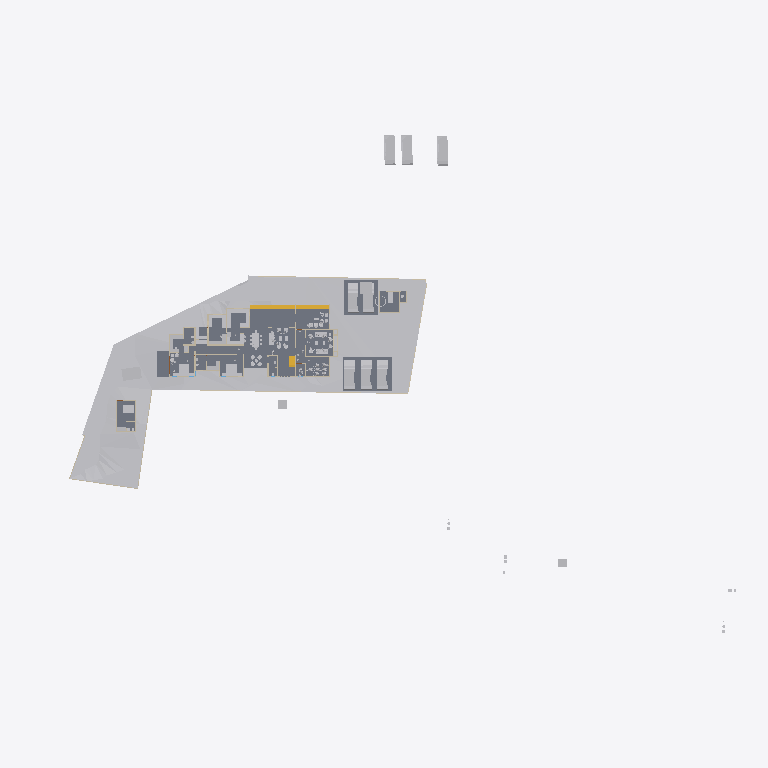
Plan cut of the same IFC building model at storey 'Roof' (level 0.00 m, cut at 1.40 m), seen from above with north up, elements coloured by IFC class: 39 other elements (light grey), 18 walls (beige), 7 slabs (grey), 3 stair flights (yellow). Cut surfaces are drawn darker.
Extent 123.3 m × 86.4 m × 18.0 m (x, y, z). Storeys (7): Road Level at 0.00 m; Concept at 0.00 m; Existing at 0.00 m; Roof at 0.00 m; Area at 0.00 m; GF at 0.45 m; FF at 3.75 m. Elements (403): 119 IfcWall, 100 IfcFurniture, 53 IfcBuildingElementProxy, 35 IfcDoor, 31 IfcSanitaryTerminal, 30 IfcWindow, 9 IfcSlab, 8 IfcVehicle, 6 IfcRoof, 5 IfcStairFlight, 2 IfcGeographicElement, 2 IfcRailing.

HEADER;
FILE_DESCRIPTION(('ViewDefinition[DesignTransferView]'),'2;1');
FILE_NAME('Jailani.ifc','2025-12-19T12:13:01+05:30',(''),(''),'IfcOpenShell 0.8.4','Bonsai 0.8.4','Nobody');
FILE_SCHEMA(('IFC4X3'));
ENDSEC;
DATA;
#1=IFCPROJECT('1rEyq$MlvDVO9q4X_6O_vh',$,'My Project',$,$,$,$,(#14,#26),#9);
#31=IFCSITE('2ymv4STDrDCBgdvlSnG91s',$,'My Site',$,$,#54,$,$,$,$,$,$,$,$);
#37=IFCBUILDING('0WCwdFWaT3fvN6dYFJV0G3',$,'My Building',$,$,#60,$,$,$,$,$,$);
#43=IFCBUILDINGSTOREY('3glIUxBxj019WI9WL2_LBp',$,'Road Level',$,$,#66,$,$,$,$);
#2091=IFCBUILDINGSTOREY('0gksAyAJzF1eVdNHxF82jx',$,'GF',$,$,#2111,$,$,$,$);
#9684=IFCBUILDINGSTOREY('0GW8AoQ6z9OfFkHNDnUrmB',$,'FF',$,$,#125450,$,$,$,$);
#36449=IFCBUILDINGSTOREY('08MXqDc890wx$ikiXcsfjl',$,'Concept',$,$,#36465,$,$,$,$);
#37612=IFCBUILDINGSTOREY('3FqJSqHaz8MQtwN4CzJUgT',$,'Existing',$,$,#37627,$,$,$,$);
#39460=IFCBUILDINGSTOREY('2$v9ldK6P2VucsJp$wo$TV',$,'Roof',$,$,#39475,$,$,$,$);
#119304=IFCBUILDINGSTOREY('0qBaI9Ey94591kdt6C2Jnr',$,'Area',$,$,#119319,$,$,$,$);
#1788=IFCGEOGRAPHICELEMENT('2G7_FUH1TFnfA2p0BceQCt',$,'Site',$,$,#100204,#1804,$,.TERRAIN.);
#4726=IFCSLAB('2FiUBYKgX14Ok5pfpzPww9',$,'Slab',$,$,#104282,#4737,$,$);
#44400=IFCGEOGRAPHICELEMENT('1ijp4spyP8GBGp3uN8hwYJ',$,'Grass',$,$,#44458,#44410,$,.VEGETATION.);
#100712=IFCSLAB('1DsvWWCbL7cANGjESzliI9',$,'Slab',$,$,#121449,#100733,$,$);
#127862=IFCSLAB('1QGmrYkAX2DRO2sXIAl9EC',$,'Slab',$,$,#127901,#127883,$,$);
#100672=IFCSLAB('0rsLiG2dbCD8BwexqTqqYU',$,'Slab',$,$,#121454,#100693,$,$);
#127812=IFCSLAB('2LNq2NdonAMex65z$Cs_1a',$,'Slab',$,$,#127861,#127833,$,$);
#119444=IFCSLAB('1HaPt$rVH898ahLpgi_hqp',$,'Slab',$,$,#121464,#119465,$,$);
#119404=IFCSLAB('1aZu1s_$9FNPL98$qgJvat',$,'Slab',$,$,#121459,#119425,$,$);
#40568=IFCVEHICLE('3YADKfQzbBmOkqjeAW8eZC',$,'Vehicle',$,$,#41076,#40581,$,$);
#40601=IFCVEHICLE('2n0InfZ3983xlP1tLNpSFe',$,'Vehicle',$,$,#41081,#40614,$,$);
#40247=IFCVEHICLE('1o80UYAPX4cRrso8iBSkYA',$,'Vehicle',$,$,#41071,#40260,$,$);
#41410=IFCVEHICLE('0vgVxzNb92ZxtGg52SdjXf',$,'Vehicle',$,$,#104123,#41423,$,$);
#42195=IFCVEHICLE('3MkhLELVLDs8uvUp6MaLNE',$,'Vehicle',$,$,#104128,#42208,$,$);
#41382=IFCVEHICLE('1IZ4nX7e53bPYukwIgWlwk',$,'Vehicle',$,$,#104118,#41395,$,$);
#103859=IFCVEHICLE('0Rj7kGn8PAKQhJ_nG_1K0p',$,'Vehicle',$,$,#104178,#103872,$,$);
#4239=IFCBUILDINGELEMENTPROXY('3q7lNd2p17oe3AMat8N37d',$,'Toilet 2',$,$,#81645,#4249,$,.COMPLEX.);
#82694=IFCVEHICLE('1WbX0ZaZv1EAj6UxZaEAuW',$,'Vehicle',$,$,#104133,#82707,$,$);
#117188=IFCSTAIRFLIGHT('28ZoyOiSz75w_lwgbpSsXK',$,'StairFlight',$,$,#117322,#117264,$,2,1,0.150000005960464,0.0900000035762787,$);
#4250=IFCBUILDINGELEMENTPROXY('3toYnKI0v7vRY5ZvUmLVDd',$,'Toilet1',$,$,#81650,#4260,$,.COMPLEX.);
#55484=IFCFURNITURE('3TkWbzkAX1QAVy26F4DON4',$,'Furniture',$,$,#116000,#55497,$,$);
#116897=IFCSTAIRFLIGHT('26dIN7ntT4SuqmzpxmP9Xh',$,'StairFlight',$,$,#117078,#116977,$,2,1,0.150000005960464,0.0900000035762787,.STRAIGHT.);
#48553=IFCFURNITURE('2Ze14ZEU9CiBG9_AhI5DIZ',$,'Furniture',$,$,#116005,#48562,$,$);
#55457=IFCFURNITURE('0V6hxvZwXE6hVLVUBmKQZG',$,'Furniture',$,$,#121093,#55466,$,$);
#101745=IFCFURNITURE('3hoLwjlaj1bx3MhQhdoDlQ',$,'Furniture',$,$,#102113,#101774,$,$);
#3370=IFCWALL('0xoPJC_XvDxeOzIZpSQWPO',$,'Wall',$,$,#35160,#3381,$,$);
#80165=IFCTRANSPORTELEMENT('3e3Q4k1592$RuhbEiGY1JY',$,'TransportElement',$,$,#126208,#80195,$,$);
#56306=IFCFURNITURE('1_EYla0VL98hdUWu1GNTXR',$,'Furniture',$,$,#120184,#56317,$,$);
#3433=IFCWALL('2gqgdNokT89Rrmjq1x$gkt',$,'Wall',$,$,#35105,#3444,$,$);
#23555=IFCTRANSPORTELEMENT('10_X8X5DHBYv3U3r1ASSTk',$,'TransportElement',$,$,#35085,#23564,$,$);
#2632=IFCWALL('1hiIP0I5r0ZAybbUAFoviW',$,'Wall',$,$,#112940,#2638,$,$);
#75308=IFCWALL('0aRmjp_Qf6AeBX3Xe9lqsI',$,'Wall',$,$,#112538,#75319,$,$);
#3190=IFCWALL('193oymhqH3WPw9ieWVOFsJ',$,'Wall',$,$,#36281,#3201,$,$);
#60594=IFCSTAIRFLIGHT('3K6s0TXK14hg3GYNy0Q3Ew',$,'StairFlight',$,$,#126193,#60602,$,10,9,0.15,0.150000005960464,.STRAIGHT.);
#56276=IFCFURNITURE('2vLizZk7fBbeZGzZ1jCZw5',$,'Furniture',$,$,#120179,#56287,$,$);
#2457=IFCWALL('38EbZ7mAL5TfofCc1aVwCP',$,'Wall',$,$,#113131,#2463,$,$);
#102477=IFCFURNITURE('3epe7VZw5Bdw8FKqcPZS7s',$,'Furniture',$,$,#104108,#102507,$,$);
#91504=IFCFURNITURE('16bqPFk7X3fwBdom6ECqxL',$,'Furniture',$,$,#120204,#91515,$,$);
#2607=IFCWALL('0hLi5deXP5Zfo$NOtNZznY',$,'Wall',$,$,#112989,#2613,$,$);
#48220=IFCFURNITURE('1QWqY1IIrEJwc5UsSxSNE6',$,'Furniture',$,$,#113934,#48233,$,$);
#108669=IFCFURNITURE('3bCYOyBxHA5AHLAMUemJi_',$,'Furniture',$,$,#120854,#108680,$,$);
#106585=IFCFURNITURE('1euKBichrDpuMcuOc3YKnc',$,'Furniture',$,$,#120189,#106596,$,$);
#108787=IFCFURNITURE('0R0nJhEQD7teYa2$PIecHO',$,'Furniture',$,$,#120194,#108798,$,$);
#96889=IFCFURNITURE('0vSkcro912JR$kB$WM69H4',$,'Furniture',$,$,#120199,#96900,$,$);
#74767=IFCWALL('0PfuzQe8PDVgwkyTxt9HLX',$,'Wall',$,$,#120702,#74778,$,$);
#128050=IFCFURNITURE('0QfWeKeOzBAeTctajY7xBt',$,'Furniture',$,$,#128144,#128061,$,$);
#6030=IFCFURNITURE('3gD11dh7T2SPAde6fVBVr4',$,'Furniture',$,$,#102358,#6043,$,$);
#89686=IFCFURNITURE('13ALM621n4AfCK13kNr2ii',$,'Furniture',$,$,#102363,#89699,$,$);
#56246=IFCFURNITURE('2mj$BvRbP1f9_7V7W1oVwT',$,'Furniture',$,$,#120269,#56257,$,$);
#91254=IFCWALL('1G4ZGs46D6h8NSP8wZK7Mf',$,'Wall',$,$,#123316,#91265,$,$);
#95662=IFCFURNITURE('27hWn$oSn4quXDvk$_jaZG',$,'Furniture',$,$,#120254,#95673,$,$);
#92229=IFCWALL('3xRq$DcULFeQXxWiBIfq7y',$,'Wall',$,$,#113059,#92240,$,$);
#2582=IFCWALL('3AhfTEAr96zBOu2JT1DiVf',$,'Wall',$,$,#113113,#2588,$,$);
#73692=IFCWALL('0NFDUSK41CyhhmKQii$1su',$,'Wall',$,$,#123482,#73703,$,$);
#57053=IFCFURNITURE('2BepyqesL86OgduNsO02sh',$,'Furniture',$,$,#120154,#57064,$,$);
#56707=IFCFURNITURE('3vVXXivcj3cuUgfA$Fo3Wy',$,'Furniture',$,$,#120149,#56718,$,$);
#119773=IFCFURNITURE('2r_AIZo5D5QuP0U2TnkfKP',$,'Furniture',$,$,#120279,#119784,$,$);
#2407=IFCWALL('1wqYISk15EtxPgF1WYwVVh',$,'Wall',$,$,#100330,#2413,$,$);
#56164=IFCFURNITURE('1NDOqTkPT45hXxPi7JQfG6',$,'Furniture',$,$,#120209,#56175,$,$);
#100281=IFCWALL('2fzXKGPWP48uyMaTiY3vHW',$,'Wall',$,$,#100427,#100292,$,$);
#86870=IFCWALL('1_fX$FEwXFLOJR8rOkkV$4',$,'Wall',$,$,#111473,#86881,$,$);
#116495=IFCFURNITURE('3mttx6DFz3yusfM$dud0Ke',$,'Furniture',$,$,#120274,#116506,$,$);
#86840=IFCWALL('1zaCosLNjApxxIMARr_CVV',$,'Wall',$,$,#111478,#86851,$,$);
#60124=IFCWALL('2egd4x5r5Bt9ju5FZWKZ7D',$,'Wall',$,$,#123826,#60135,$,$);
#108039=IFCFURNITURE('0e54xT6uTFtgyiknJrgO26',$,'Furniture',$,$,#128107,#108050,$,$);
#128005=IFCFURNITURE('3g7qk0yyL1PODlNMy7lp1_',$,'Furniture',$,$,#128129,#128016,$,$);
#59578=IFCWALL('18OzynGbzFkxUyJxJqUeri',$,'Wall',$,$,#128304,#59589,$,$);
ENDSEC;
